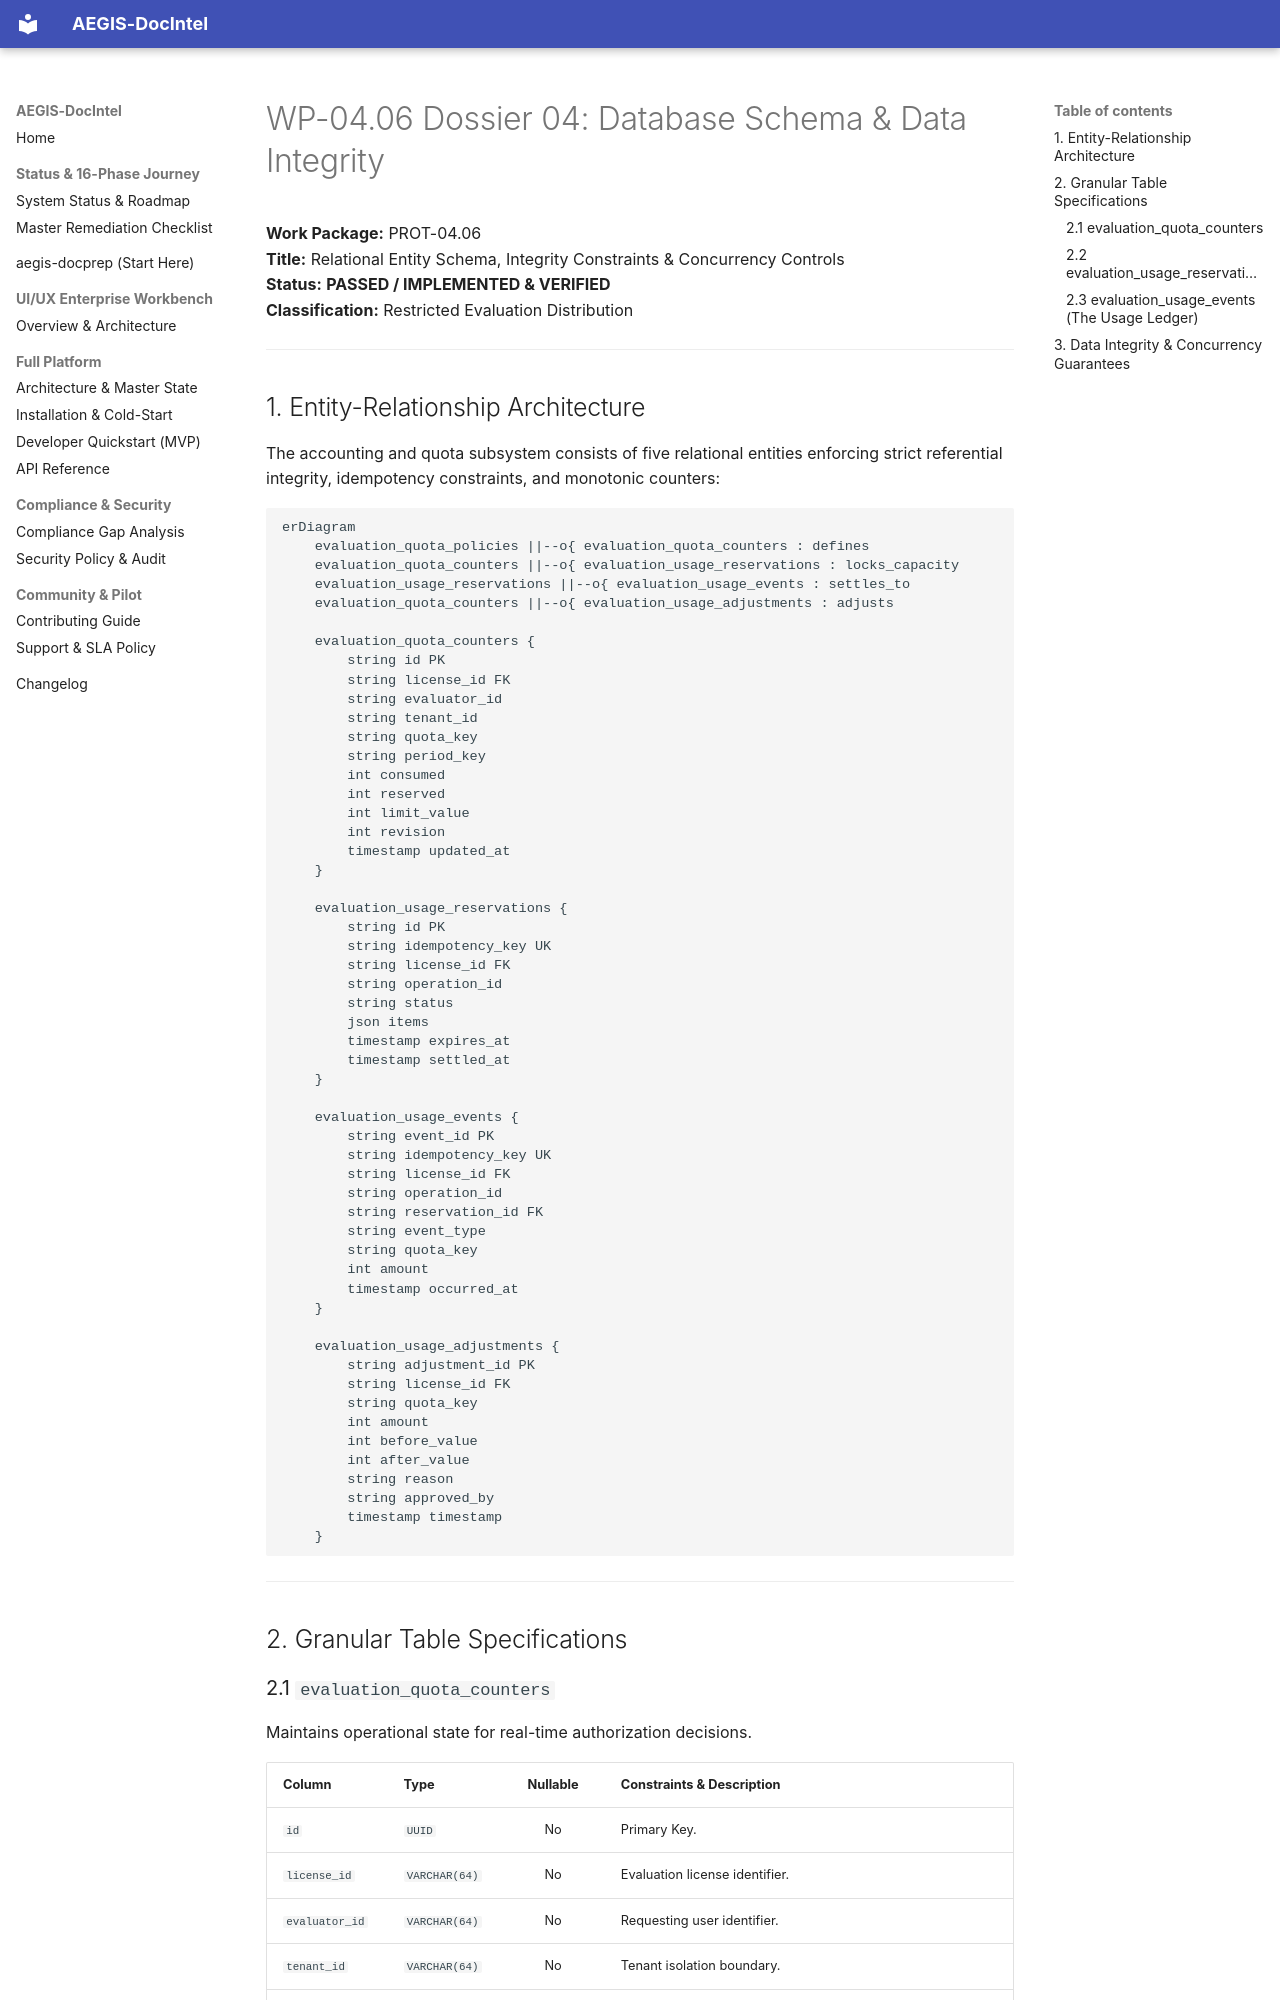

repository: SahilKhutey/AEGIS-DocIntel · page: distribution/prot-04-auth-licensing/wp-04-06-usage-quotas/04_DATABASE_SCHEMA/index.html · generator: mkdocs

# WP-04.06 Dossier 04: Database Schema & Data Integrity

**Work Package:** PROT-04.06  
**Title:** Relational Entity Schema, Integrity Constraints & Concurrency Controls  
**Status:** **PASSED / IMPLEMENTED & VERIFIED**  
**Classification:** Restricted Evaluation Distribution  

---

## 1. Entity-Relationship Architecture

The accounting and quota subsystem consists of five relational entities enforcing strict referential integrity, idempotency constraints, and monotonic counters:

```mermaid
erDiagram
    evaluation_quota_policies ||--o{ evaluation_quota_counters : defines
    evaluation_quota_counters ||--o{ evaluation_usage_reservations : locks_capacity
    evaluation_usage_reservations ||--o{ evaluation_usage_events : settles_to
    evaluation_quota_counters ||--o{ evaluation_usage_adjustments : adjusts
    
    evaluation_quota_counters {
        string id PK
        string license_id FK
        string evaluator_id
        string tenant_id
        string quota_key
        string period_key
        int consumed
        int reserved
        int limit_value
        int revision
        timestamp updated_at
    }

    evaluation_usage_reservations {
        string id PK
        string idempotency_key UK
        string license_id FK
        string operation_id
        string status
        json items
        timestamp expires_at
        timestamp settled_at
    }

    evaluation_usage_events {
        string event_id PK
        string idempotency_key UK
        string license_id FK
        string operation_id
        string reservation_id FK
        string event_type
        string quota_key
        int amount
        timestamp occurred_at
    }

    evaluation_usage_adjustments {
        string adjustment_id PK
        string license_id FK
        string quota_key
        int amount
        int before_value
        int after_value
        string reason
        string approved_by
        timestamp timestamp
    }
```

---

## 2. Granular Table Specifications
